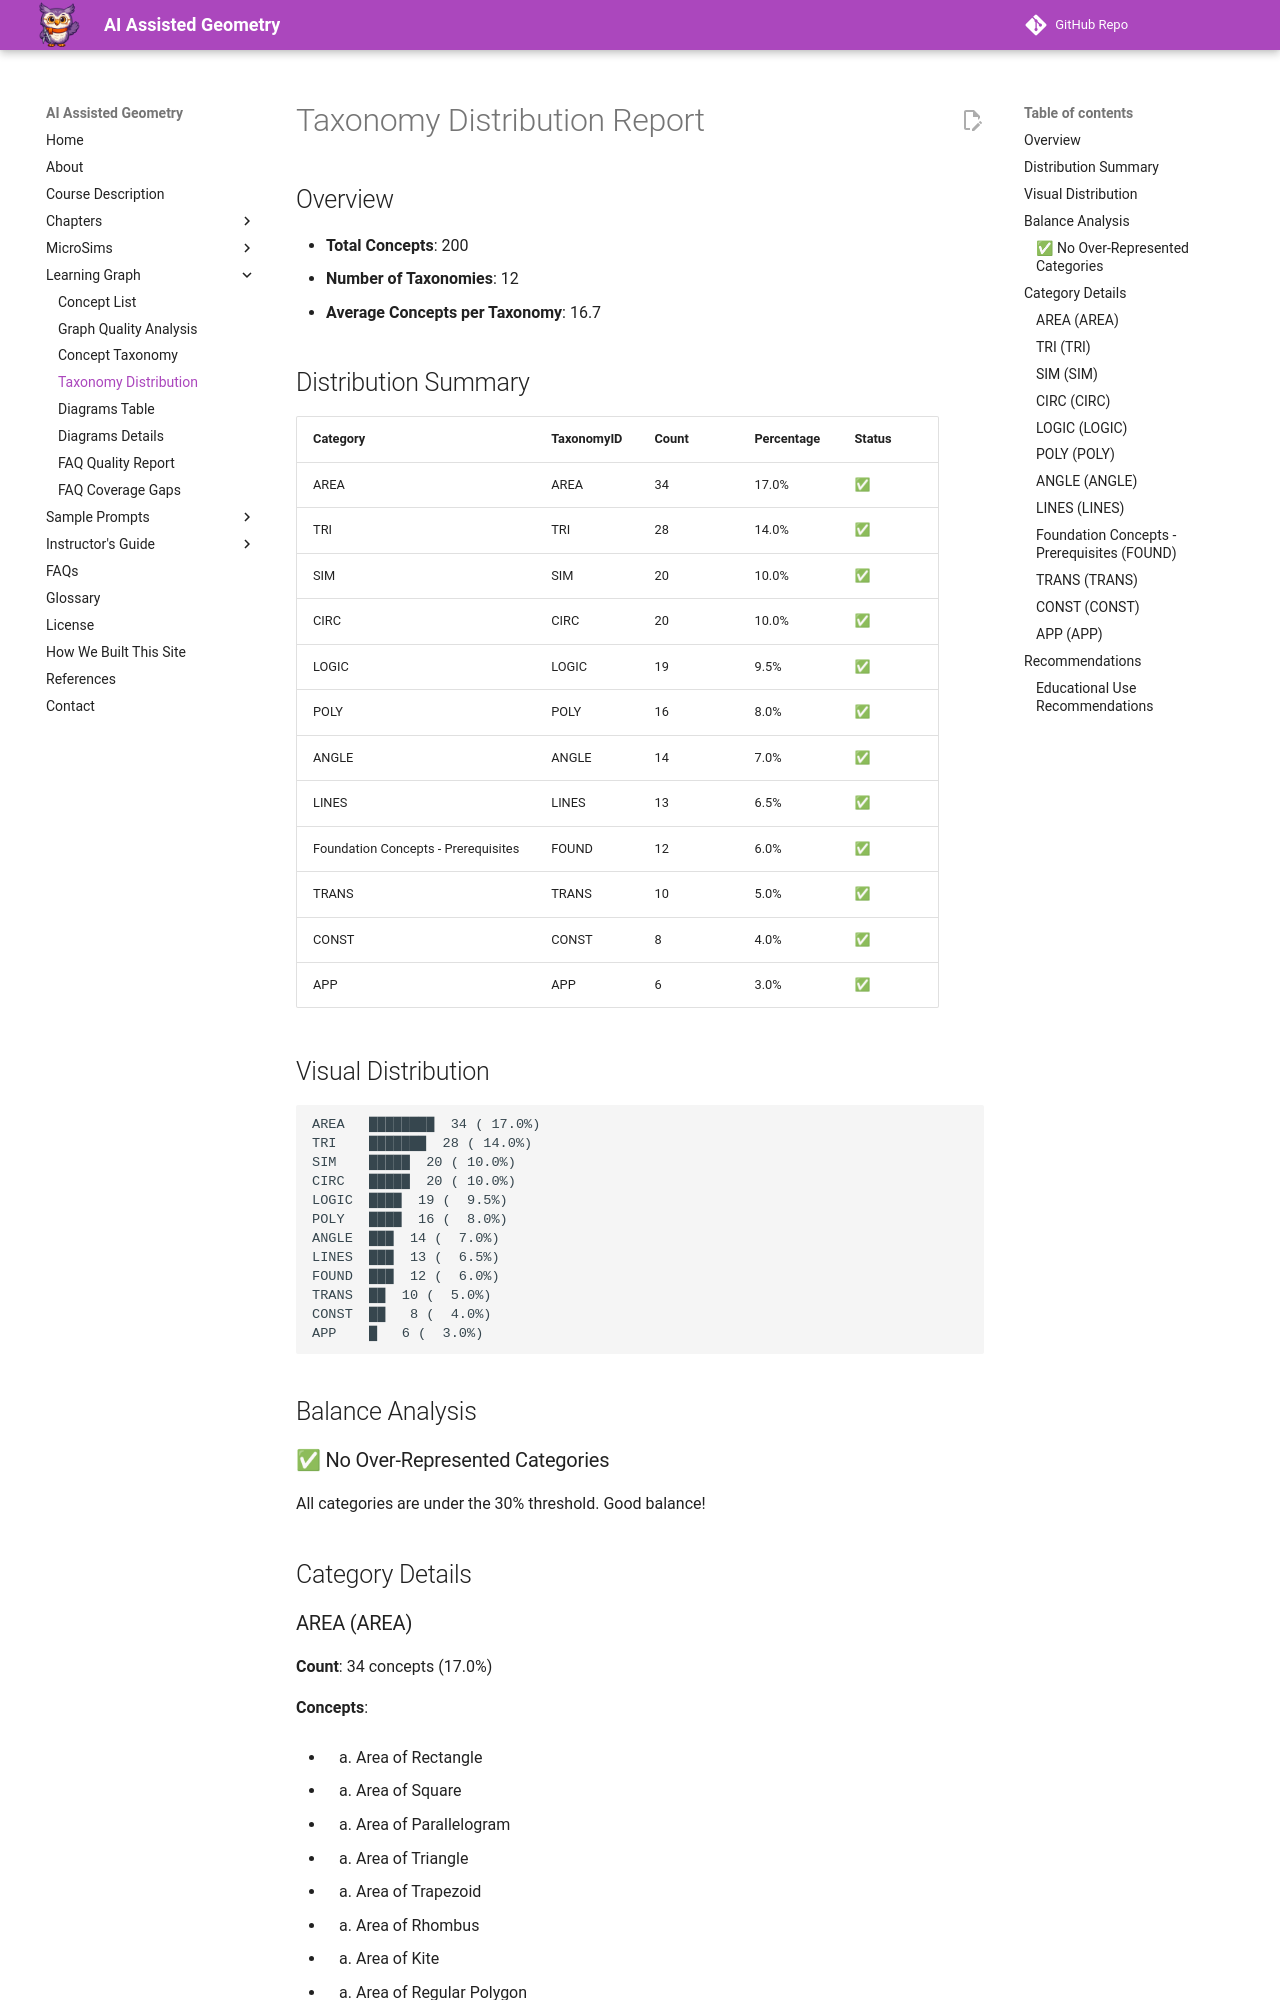

repository: dmccreary/geometry-course · page: learning-graph/taxonomy-distribution/index.html · generator: mkdocs

# Taxonomy Distribution Report

## Overview

- **Total Concepts**: 200
- **Number of Taxonomies**: 12
- **Average Concepts per Taxonomy**: 16.7

## Distribution Summary

| Category | TaxonomyID | Count | Percentage | Status |
|----------|-----------|-------|------------|--------|
| AREA | AREA | 34 | 17.0% | ✅ |
| TRI | TRI | 28 | 14.0% | ✅ |
| SIM | SIM | 20 | 10.0% | ✅ |
| CIRC | CIRC | 20 | 10.0% | ✅ |
| LOGIC | LOGIC | 19 | 9.5% | ✅ |
| POLY | POLY | 16 | 8.0% | ✅ |
| ANGLE | ANGLE | 14 | 7.0% | ✅ |
| LINES | LINES | 13 | 6.5% | ✅ |
| Foundation Concepts - Prerequisites | FOUND | 12 | 6.0% | ✅ |
| TRANS | TRANS | 10 | 5.0% | ✅ |
| CONST | CONST | 8 | 4.0% | ✅ |
| APP | APP | 6 | 3.0% | ✅ |

## Visual Distribution

```
AREA   ████████  34 ( 17.0%)
TRI    ███████  28 ( 14.0%)
SIM    █████  20 ( 10.0%)
CIRC   █████  20 ( 10.0%)
LOGIC  ████  19 (  9.5%)
POLY   ████  16 (  8.0%)
ANGLE  ███  14 (  7.0%)
LINES  ███  13 (  6.5%)
FOUND  ███  12 (  6.0%)
TRANS  ██  10 (  5.0%)
CONST  ██   8 (  4.0%)
APP    █   6 (  3.0%)
```

## Balance Analysis

### ✅ No Over-Represented Categories

All categories are under the 30% threshold. Good balance!

## Category Details
